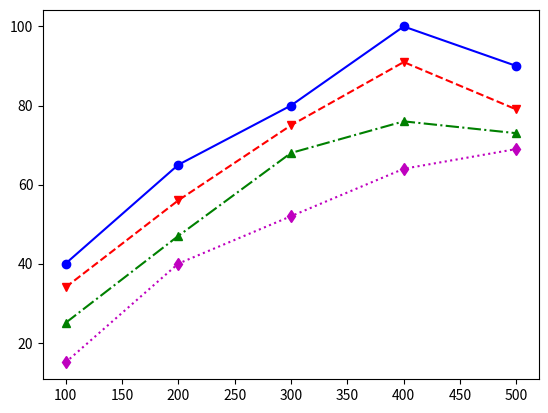

Reproduce this figure in Python.
import matplotlib.pyplot as plt
X = [100, 200, 300, 400, 500,]
Y1 = [40, 65, 80, 100, 90]
Y2 = [34, 56, 75, 91, 79]
Y3 = [25, 47, 68, 76, 73]
Y4 = [15, 40, 52, 64, 69]
plt.plot(X, Y1, marker="o", color = "blue", linestyle = "-")
plt.plot(X, Y2, marker="v", color = "red", linestyle = "--")
plt.plot(X, Y3, marker="^", color = "green", linestyle = "-.") 
plt.plot(X, Y4, marker="d", color = "m", linestyle = ":")
plt.show()       # 表示する
